Run: headless pygame with SDL's dummy video driver; simulated clock (each Clock.tick advances the game by its frame time, no real sleeping); random seed 0; keys injected as events and as key.get_pressed() state; no mouse input; restart key SPACE tapped at the start of phases 3 and 4.
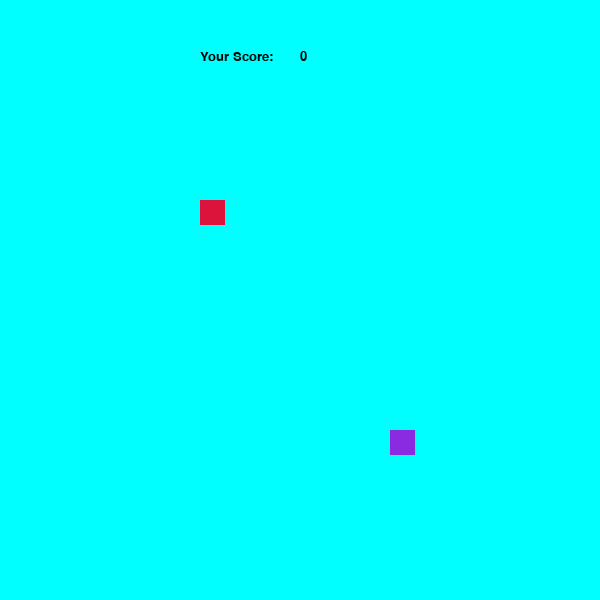
Frame 1 of 4 · flips 1–60 · no input
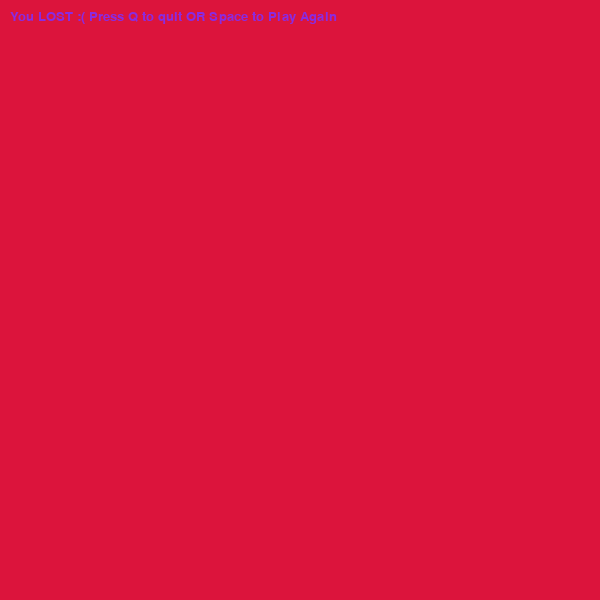
Frame 2 of 4 · flips 61–180 · tapped SPACE, RETURN · held RIGHT (→), D
Frame 3 of 4 · flips 181–300 · tapped SPACE · held DOWN (↓), S · screen unchanged from frame 2, image omitted
Frame 4 of 4 · flips 301–420 · tapped SPACE · held LEFT (←), A, UP (↑), W · screen unchanged from frame 3, image omitted

The pygame program that drew these frames:

import pygame
import time
import random
pygame.init()
width = 600
height = 600
screen = pygame.display.set_mode([width,height])
pygame.display.set_caption("Snake Game")
clock = pygame.time.Clock()
font = pygame.font.SysFont('baskervilleoldface',20)
MAGENTA = (220,20,60)
PURPLE = (138,43,226)
CYAN = (0,255,255)
BLACK = (0,0,0)
WHITE = (255,255,255)
snake_size = 25
running = True
snake_list = []
def message(msg,color):
    mesg = font.render(msg,True,color)
    screen.blit(mesg,[200,50])
def msgg(msg,color):
    masg = font.render(msg,True,color)
    screen.blit(masg,[width/2,height/2])
def replay(msg,color):
    misg =  font.render(msg,True,color)
    screen.blit(misg,[10,10])
def our_snake(snake_size,snake_list):
    for i in snake_list:
        pygame.draw.rect(screen,MAGENTA,(i[0],i[1],snake_size,snake_size))
def snake_score(score):
    value = font.render(str(score),True,BLACK)
    screen.blit(value,[300,50])


def game_loop():
    length_of_snake = 1
    x = 0
    y = 0
    change_x = 200
    change_y = 200
    game_over = False
    game_close = False
    foodx = round(random.randrange(0,width-snake_size) / 10.0)*10.0
    foody = round(random.randrange(0,height-snake_size) /10.0)*10.0


    while not game_over:
        while game_close == True:
            screen.fill(MAGENTA)
            replay("You LOST :( Press Q to quit OR Space to Play Again",PURPLE)
            pygame.display.update()
            for event in pygame.event.get():
                if event.type == pygame.KEYDOWN:
                    if event.key == pygame.K_q:
                        game_close = False
                        game_over = True
                        if event.key == pygame.K_SPACE:
                            game_loop()

        for event in pygame.event.get():
            if event.type == pygame.QUIT:
                game_over = True
                game_close = False
            if event.type == pygame.KEYDOWN:
                if event.key == pygame.K_RIGHT:
                    x += 10
                    y = 0
                if event.key == pygame.K_DOWN:
                    y += 10
                    x = 0
                if event.key == pygame.K_LEFT:
                    x -= 10
                    y = 0
                if event.key == pygame.K_UP:
                    y -= 10
                    x = 0
        change_x = change_x + x
        change_y = change_y + y
        if change_x > width or change_x < 0 or change_y > height or change_y < 0:
            game_close = True
        screen.fill(CYAN)
        message("Your Score:",BLACK)
        pygame.draw.rect(screen,MAGENTA,(change_x,change_y,snake_size,snake_size))
        pygame.draw.rect(screen,PURPLE,(foodx,foody,snake_size,snake_size))
        snake_head = []
        snake_head.append(change_x)
        snake_head.append(change_y)
        snake_list.append(snake_head)
        if len(snake_list) > length_of_snake:
            del snake_list[0]
        for j in snake_list[:-1]:
            if j == snake_head:
                game_close = True
        our_snake(snake_size,snake_list)
        snake_score(length_of_snake - 1)
        
        
        if foodx == change_x and foody == change_y:
            foodx = round(random.randrange(0,width-snake_size) / 10.0)*10.0
            foody = round(random.randrange(0,height-snake_size) /10.0)*10.0
            length_of_snake += 1
            
        pygame.display.update()
        clock.tick(25)

    pygame.quit()
    quit()

game_loop()
